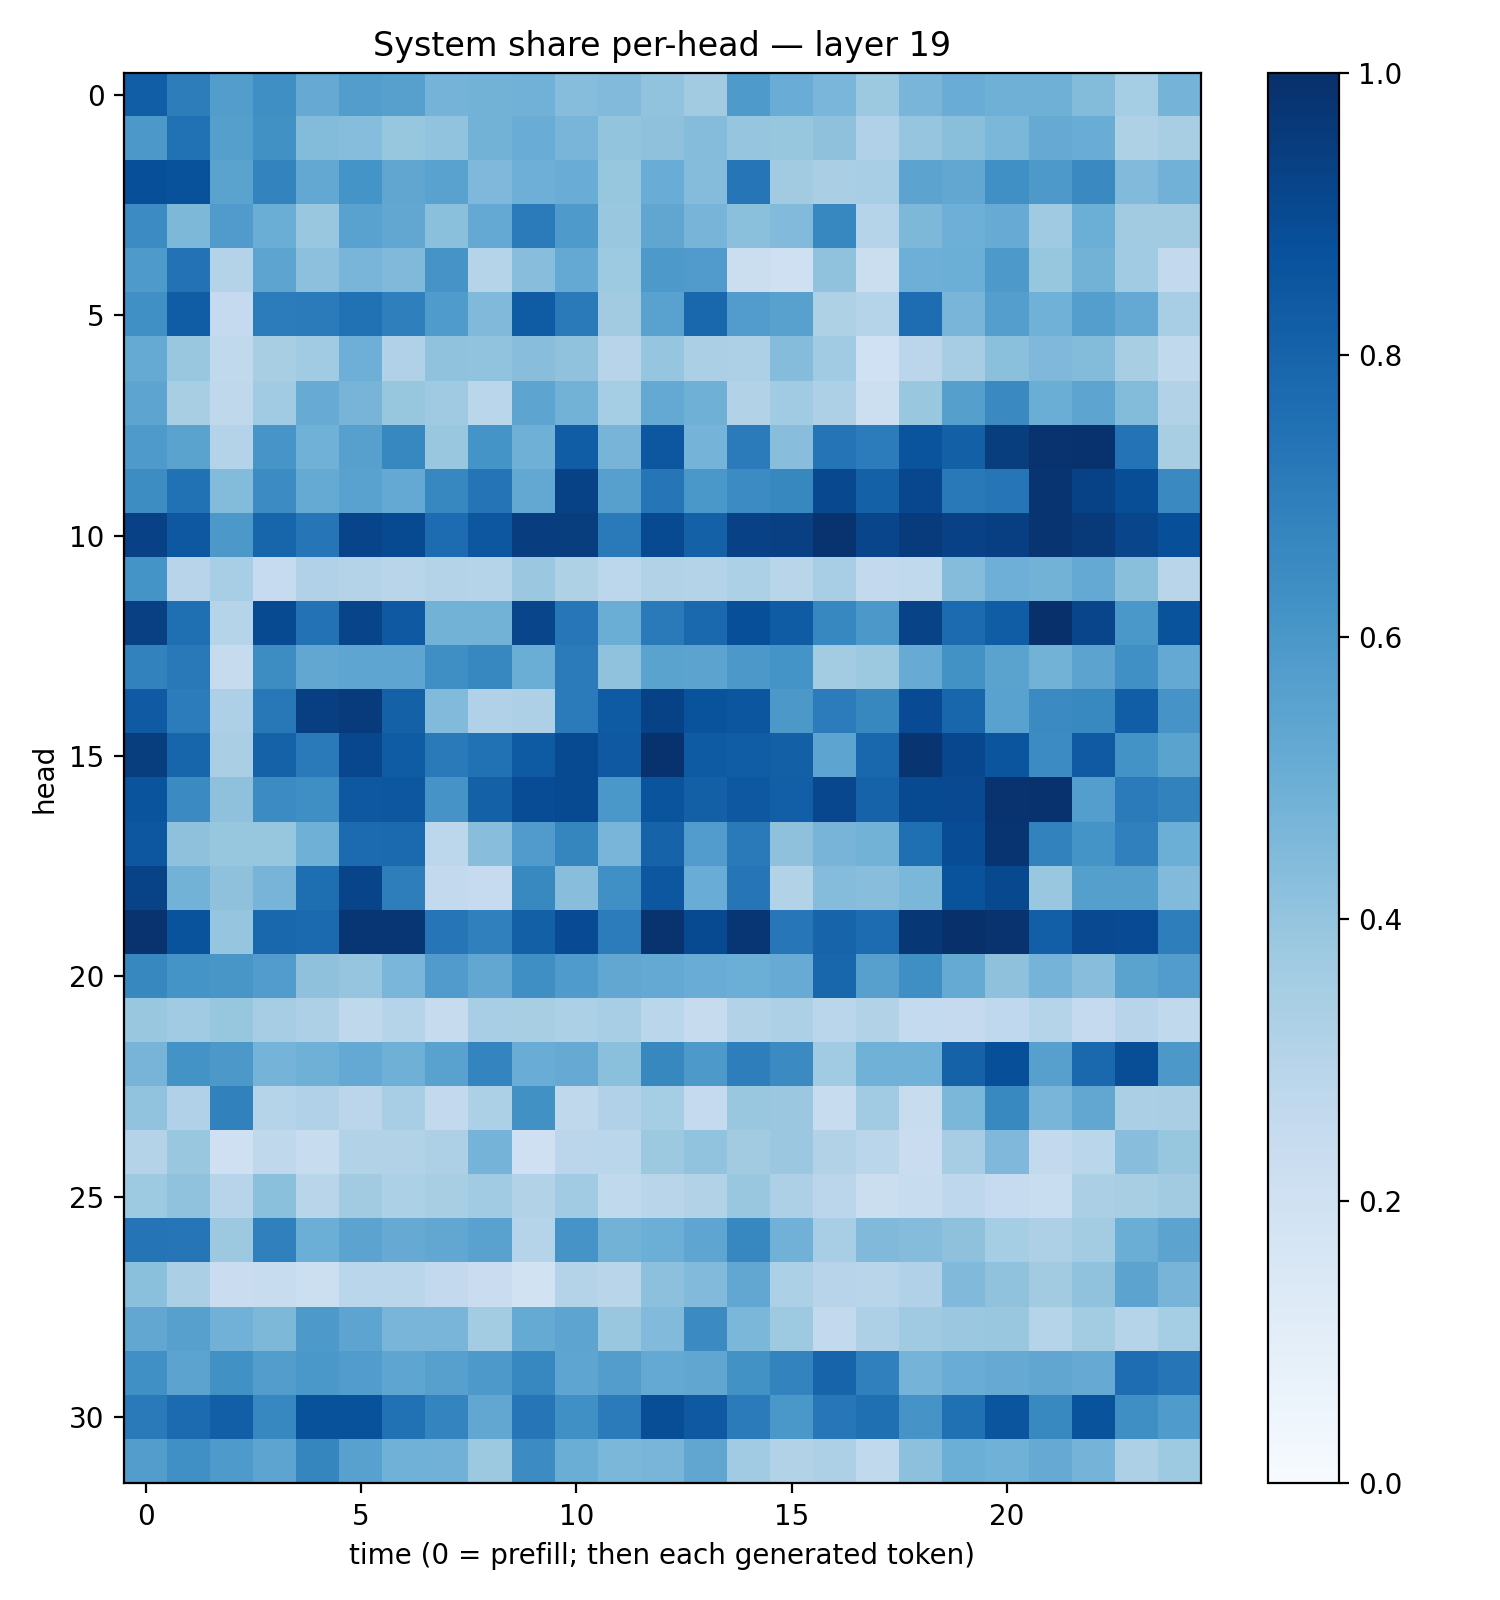

Values plotted in this chart, from the file beside it:
0.82195103, 0.7027596, 0.5710947, 0.6330667, 0.5152654, 0.57059073, 0.56038153, 0.47390527, 0.4800396, 0.48231152, 0.43321705, 0.44182923, 0.40339702, 0.36070022, 0.5867124, 0.5053988, 0.46225777, 0.3772257, 0.46760905, 0.50584966, 0.48955587, 0.49195918, 0.4396008, 0.35271925
0.5966, 0.7469, 0.5662, 0.6264, 0.4401, 0.4319, 0.3939, 0.4044, 0.4798, 0.5073, 0.4675, 0.4015, 0.4117, 0.4371, 0.3984, 0.3918, 0.4125, 0.3191, 0.3956, 0.4239, 0.4607, 0.514, 0.5069, 0.3241
0.8793, 0.8706, 0.5477, 0.6783, 0.5265, 0.615, 0.5333, 0.5532, 0.4501, 0.4943, 0.5049, 0.3941, 0.5064, 0.4356, 0.7272, 0.3616, 0.3361, 0.347, 0.5467, 0.5305, 0.6319, 0.5915, 0.655, 0.4435
0.6447, 0.4535, 0.5787, 0.5005, 0.3876, 0.5537, 0.528, 0.4202, 0.5212, 0.7072, 0.588, 0.3903, 0.5339, 0.4694, 0.4208, 0.445, 0.6645, 0.3036, 0.4557, 0.4928, 0.5101, 0.3677, 0.4963, 0.3602
0.5871, 0.7459, 0.3081, 0.5394, 0.4157, 0.4676, 0.4478, 0.6119, 0.299, 0.4274, 0.5223, 0.3747, 0.5916, 0.5789, 0.2262, 0.2067, 0.4067, 0.2255, 0.4923, 0.4995, 0.5915, 0.3929, 0.4802, 0.3654
0.6312, 0.8272, 0.2514, 0.7053, 0.7095, 0.7463, 0.6925, 0.5821, 0.4487, 0.8307, 0.7146, 0.3614, 0.5534, 0.7872, 0.5755, 0.5548, 0.3232, 0.3002, 0.7645, 0.465, 0.569, 0.4852, 0.5684, 0.5205
0.5166, 0.3896, 0.2633, 0.34, 0.3635, 0.4951, 0.3168, 0.4068, 0.4041, 0.4263, 0.4072, 0.2942, 0.3947, 0.3322, 0.3268, 0.4354, 0.3651, 0.2004, 0.2822, 0.3486, 0.4201, 0.4493, 0.4384, 0.3402
0.5401, 0.3402, 0.2727, 0.3647, 0.5096, 0.4689, 0.3933, 0.3692, 0.2877, 0.5427, 0.4767, 0.3526, 0.5229, 0.4887, 0.3089, 0.3639, 0.3269, 0.2182, 0.3863, 0.5632, 0.6543, 0.5038, 0.5413, 0.4396
0.5889, 0.549, 0.3064, 0.6093, 0.4876, 0.5598, 0.6652, 0.3899, 0.6134, 0.4911, 0.8256, 0.4725, 0.8494, 0.4759, 0.7085, 0.4266, 0.7374, 0.705, 0.8617, 0.816, 0.9467, 0.9881, 0.9906, 0.7421
0.6441, 0.7477, 0.438, 0.6481, 0.5193, 0.5512, 0.5225, 0.6647, 0.7345, 0.5269, 0.9275, 0.5619, 0.7309, 0.5977, 0.6462, 0.6606, 0.9047, 0.8114, 0.9079, 0.7177, 0.7339, 0.9804, 0.9292, 0.8865
0.9322, 0.8451, 0.5946, 0.7939, 0.728, 0.9191, 0.8956, 0.7658, 0.8479, 0.9421, 0.9458, 0.7137, 0.8949, 0.8091, 0.9313, 0.9364, 0.9854, 0.9178, 0.9545, 0.9324, 0.938, 0.9792, 0.9624, 0.9164
0.6163, 0.2941, 0.346, 0.2492, 0.3187, 0.3073, 0.2923, 0.305, 0.3001, 0.3808, 0.3212, 0.2798, 0.3135, 0.3061, 0.3313, 0.2918, 0.3471, 0.2612, 0.2654, 0.434, 0.4926, 0.4782, 0.523, 0.424
0.9352, 0.754, 0.2975, 0.8945, 0.7438, 0.9184, 0.8424, 0.4804, 0.4794, 0.915, 0.7231, 0.5031, 0.7129, 0.7844, 0.8809, 0.8282, 0.666, 0.5955, 0.9228, 0.7697, 0.8268, 0.9946, 0.9152, 0.6
0.681, 0.7158, 0.2438, 0.6432, 0.5278, 0.5381, 0.5365, 0.6364, 0.6648, 0.5026, 0.7078, 0.4098, 0.5505, 0.5439, 0.5953, 0.6143, 0.3563, 0.3762, 0.5078, 0.6222, 0.5506, 0.478, 0.5438, 0.6297
0.8396, 0.7061, 0.3259, 0.7201, 0.9385, 0.9542, 0.8097, 0.4419, 0.3185, 0.3254, 0.7084, 0.8339, 0.9275, 0.8669, 0.8538, 0.5975, 0.7053, 0.6627, 0.8906, 0.7899, 0.5525, 0.6487, 0.6596, 0.821
0.9462, 0.7968, 0.3361, 0.8048, 0.7135, 0.9068, 0.8316, 0.7123, 0.748, 0.8351, 0.8956, 0.8425, 0.9904, 0.8347, 0.8262, 0.8161, 0.5414, 0.7876, 0.9818, 0.9081, 0.8579, 0.6484, 0.8362, 0.6197
0.8595, 0.6518, 0.4108, 0.6468, 0.6363, 0.8455, 0.8505, 0.6097, 0.8104, 0.8902, 0.8949, 0.6016, 0.8632, 0.8134, 0.8469, 0.8189, 0.907, 0.804, 0.8982, 0.899, 0.9849, 0.992, 0.5673, 0.7087
0.8513, 0.4123, 0.3929, 0.3925, 0.4913, 0.772, 0.7745, 0.2777, 0.4286, 0.5814, 0.6696, 0.466, 0.8013, 0.5771, 0.7129, 0.4106, 0.4712, 0.4799, 0.7549, 0.8883, 0.9773, 0.68, 0.6143, 0.6879
0.9234, 0.4771, 0.414, 0.471, 0.7586, 0.9182, 0.6968, 0.2592, 0.2476, 0.6564, 0.4263, 0.6328, 0.8488, 0.5071, 0.7299, 0.31, 0.4341, 0.4272, 0.4606, 0.8671, 0.9045, 0.387, 0.5637, 0.5648
0.9853, 0.8635, 0.3966, 0.7877, 0.7752, 0.9747, 0.9753, 0.7327, 0.69, 0.8137, 0.8937, 0.7063, 0.9871, 0.8956, 0.9748, 0.7245, 0.7998, 0.768, 0.9694, 0.9971, 0.9867, 0.8183, 0.8986, 0.8921
0.6604, 0.6165, 0.6028, 0.576, 0.4134, 0.3961, 0.4625, 0.5818, 0.5311, 0.6359, 0.5821, 0.528, 0.522, 0.5051, 0.4966, 0.5092, 0.7903, 0.5623, 0.6341, 0.5186, 0.4136, 0.4735, 0.4294, 0.5503
0.3899, 0.3633, 0.3941, 0.3484, 0.325, 0.2701, 0.301, 0.2433, 0.3466, 0.3429, 0.3291, 0.345, 0.2856, 0.2446, 0.3089, 0.3275, 0.2889, 0.3154, 0.2572, 0.2522, 0.2693, 0.3032, 0.2503, 0.295
0.4718, 0.6201, 0.5963, 0.476, 0.491, 0.5207, 0.489, 0.5535, 0.6746, 0.5049, 0.5119, 0.4218, 0.6618, 0.5904, 0.6975, 0.6504, 0.3643, 0.4862, 0.488, 0.8054, 0.8809, 0.5597, 0.7793, 0.8837
0.4026, 0.319, 0.6857, 0.301, 0.3177, 0.2847, 0.3471, 0.259, 0.3304, 0.6289, 0.2722, 0.3181, 0.354, 0.2503, 0.3888, 0.3793, 0.2354, 0.3643, 0.2402, 0.4579, 0.66, 0.468, 0.5305, 0.3344
0.307, 0.3841, 0.2085, 0.2724, 0.2406, 0.3102, 0.314, 0.3272, 0.4758, 0.2039, 0.2822, 0.2866, 0.3753, 0.4038, 0.3624, 0.3809, 0.3095, 0.2861, 0.227, 0.349, 0.4524, 0.2616, 0.2853, 0.4258
0.3746, 0.4093, 0.2951, 0.4182, 0.29, 0.3617, 0.3285, 0.3432, 0.3634, 0.3132, 0.3635, 0.2642, 0.2915, 0.3114, 0.3852, 0.3276, 0.2843, 0.2188, 0.2387, 0.276, 0.2487, 0.2327, 0.3325, 0.3422
0.7353, 0.7268, 0.3776, 0.6875, 0.4965, 0.5432, 0.5131, 0.5304, 0.5513, 0.2987, 0.6118, 0.4797, 0.4992, 0.5381, 0.6679, 0.4834, 0.3464, 0.4454, 0.4361, 0.4116, 0.3517, 0.3271, 0.359, 0.5002
0.4181, 0.3344, 0.2267, 0.2418, 0.2165, 0.2859, 0.2875, 0.259, 0.2274, 0.1913, 0.3073, 0.2916, 0.4145, 0.4436, 0.529, 0.3296, 0.2937, 0.2922, 0.3193, 0.4455, 0.4094, 0.3613, 0.4081, 0.5463
0.5281, 0.5606, 0.4806, 0.4532, 0.5907, 0.5397, 0.4674, 0.4657, 0.3585, 0.5188, 0.5418, 0.3878, 0.4443, 0.6519, 0.4605, 0.3747, 0.2606, 0.3256, 0.3696, 0.3828, 0.3849, 0.299, 0.3576, 0.2974
0.6311, 0.5436, 0.6272, 0.5732, 0.6002, 0.5759, 0.5388, 0.5603, 0.5912, 0.6647, 0.5355, 0.5737, 0.5228, 0.5313, 0.6223, 0.6759, 0.7972, 0.6908, 0.4758, 0.5056, 0.5127, 0.5348, 0.5125, 0.7626
0.7134, 0.7729, 0.8194, 0.6657, 0.8699, 0.8696, 0.7475, 0.6754, 0.5304, 0.7291, 0.6308, 0.7107, 0.8838, 0.842, 0.7088, 0.5994, 0.7234, 0.7549, 0.6118, 0.7519, 0.8576, 0.6597, 0.8652, 0.6338
0.5711, 0.6311, 0.5897, 0.54, 0.6688, 0.5555, 0.4857, 0.4828, 0.3783, 0.6464, 0.5006, 0.4594, 0.4663, 0.5341, 0.365, 0.3126, 0.326, 0.2636, 0.4147, 0.4982, 0.4855, 0.5123, 0.4734, 0.3277
